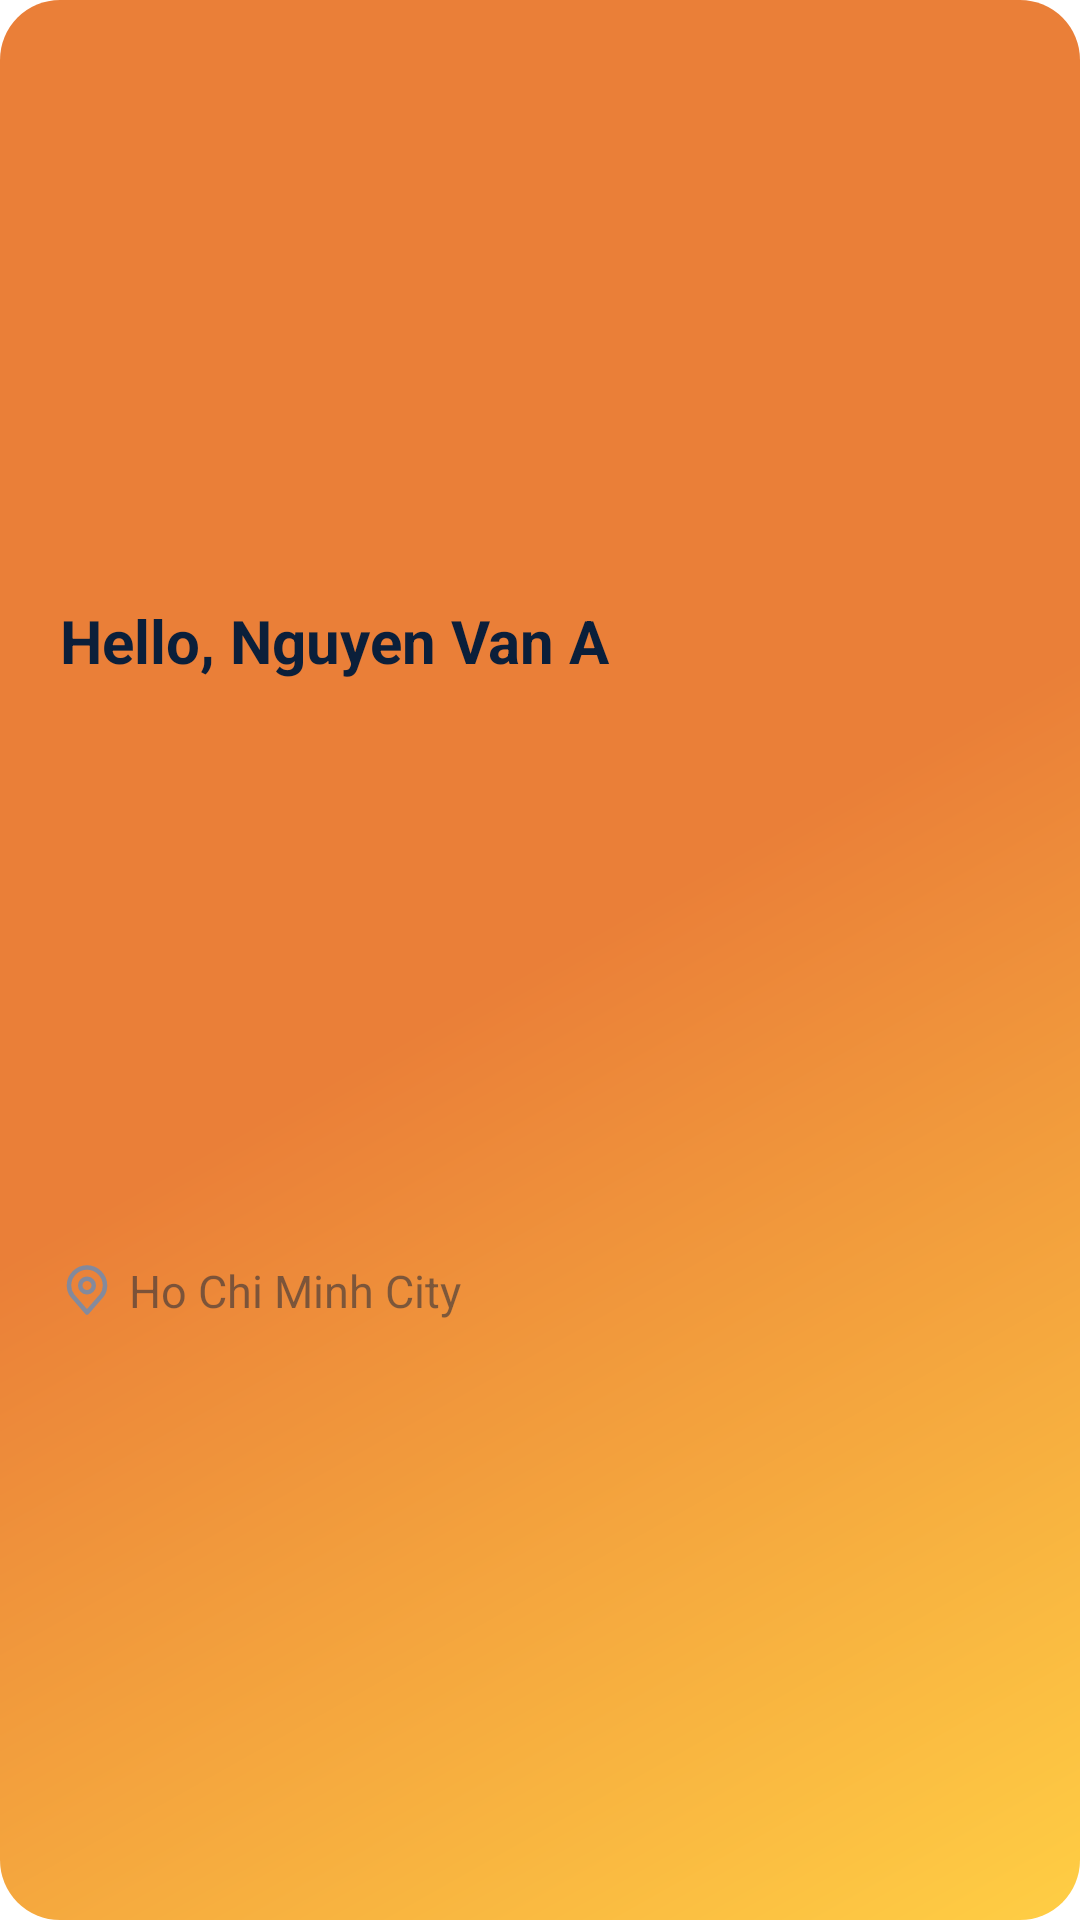

Reconstruct the res/layout file that produces this screen, plus the resources it refers to.
<!-- AndroidManifest.xml: application theme Theme.VietnamBeyondTheHorizon.Starting -->
<!-- res/layout/home_greeting_box.xml -->
<?xml version="1.0" encoding="utf-8"?>
<androidx.constraintlayout.widget.ConstraintLayout xmlns:android="http://schemas.android.com/apk/res/android"
    android:layout_width="match_parent"
    android:layout_height="wrap_content"
    xmlns:app="http://schemas.android.com/apk/res-auto"
    android:elevation="10dp"
    android:paddingHorizontal="20dp"
    android:background="@drawable/home_header_bar_layout">
    <TextView
        android:id="@+id/home_greeting_greets"
        android:layout_width="match_parent"
        android:layout_height="30dp"
        android:textSize="20sp"
        android:textColor="@color/text_second"
        android:textFontWeight="700"
        android:maxLines="1"
        android:ellipsize="end"
        android:text="Hello, Nguyen Van A"
        app:layout_constraintTop_toTopOf="parent"
        app:layout_constraintBottom_toTopOf="@id/home_greeting_locations"
        android:layout_marginTop="10dp"
        />
    <ImageView
        android:id="@+id/home_ic_location"
        android:layout_width="18dp"
        android:layout_height="18dp"
        android:src="@drawable/ic_location_outlined"
        app:layout_constraintTop_toBottomOf="@id/home_greeting_greets"
        app:layout_constraintBottom_toBottomOf="parent"
        app:layout_constraintStart_toStartOf="@id/home_greeting_greets"
        android:layout_marginBottom="10dp"
        android:alpha="0.5"
        app:tint="@color/text_second" />
    <TextView
        android:id="@+id/home_greeting_locations"
        android:layout_width="wrap_content"
        android:layout_height="20dp"
        android:text="Ho Chi Minh City"
        android:textSize="15sp"
        android:textColor="@color/text_second"
        android:alpha="0.5"
        app:layout_constraintTop_toBottomOf="@id/home_greeting_greets"
        app:layout_constraintBottom_toBottomOf="parent"
        app:layout_constraintStart_toEndOf="@id/home_ic_location"
        android:layout_marginStart="5dp"
        android:layout_marginBottom="10dp"
        />
</androidx.constraintlayout.widget.ConstraintLayout>
<!-- resources referenced by this layout -->
<resources>
  <color name="text_second">#0B1F3A</color>
  <!-- drawable home_header_bar_layout (drawable) -->
  <?xml version="1.0" encoding="UTF-8" ?>
  <shape xmlns:android="http://schemas.android.com/apk/res/android"
      android:shape="rectangle" >
      <solid android:color="@color/white" />
      <corners android:radius="20dp" />
  
      <gradient android:startColor="@color/background_second"
          android:centerColor="@color/background_second"
          android:endColor="@color/background_fifth"
          android:centerX="0.5"
          android:angle="315"
          />
  </shape>
  <!-- drawable ic_location_outlined (drawable) -->
  <vector xmlns:android="http://schemas.android.com/apk/res/android" android:height="32dp" android:viewportHeight="24" android:viewportWidth="24" android:width="32dp">
        
      <path android:fillColor="#00000000" android:pathData="M12,10m-3,0a3,3 0,1 1,6 0a3,3 0,1 1,-6 0" android:strokeColor="@color/border_second" android:strokeLineCap="round" android:strokeLineJoin="round" android:strokeWidth="2"/>
        
      <path android:fillColor="#00000000" android:pathData="M12,2a8,8 0,0 0,-8 8c0,1.892 0.402,3.13 1.5,4.5L12,22l6.5,-7.5c1.098,-1.37 1.5,-2.608 1.5,-4.5a8,8 0,0 0,-8 -8" android:strokeColor="@color/border_second" android:strokeLineCap="round" android:strokeLineJoin="round" android:strokeWidth="2"/>
      
  </vector>
  <style name="Theme.VietnamBeyondTheHorizon.Starting" parent="Theme.SplashScreen">
          <item name="windowSplashScreenBackground">#FFA500</item>
          <item name="windowSplashScreenAnimatedIcon">@mipmap/ic_launcher</item>
          <item name="postSplashScreenTheme">@style/Base.Theme.VietnamBeyondTheHorizon</item>
      </style>
  <color name="white">#FFFFFFFF</color>
  <color name="background_second">#EA7F38</color>
  <color name="background_fifth">#FFCE44</color>
  <color name="border_second">#1E90FF</color>
  <style name="Base.Theme.VietnamBeyondTheHorizon" parent="Theme.Material3.DayNight.NoActionBar">
          
          
      </style>
</resources>
